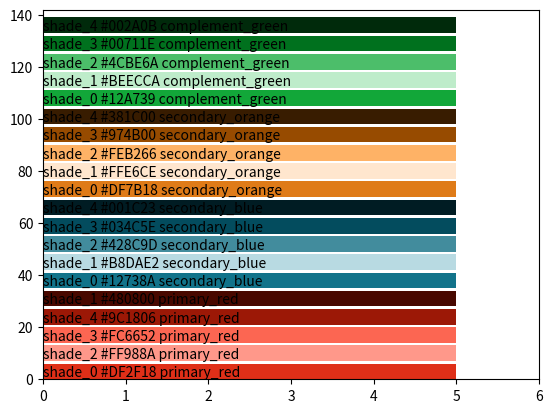

Generate this figure with matplotlib:
#####  Color Palette by Paletton.com
#####  Palette URL: http://paletton.com/#uid=72N0-0kmXptdvA7iLt4qwlgu+go
import matplotlib.pyplot as plt
# Primary color:
primary_red = {
    "shade_0": "#DF2F18",
    "shade_2": "#FF988A",
    "shade_3": "#FC6652",
    "shade_4": "#9C1806",
    "shade_1": "#480800"
}

secondary_orange = {
   "shade_0": "#DF7B18",
   "shade_1": "#FFE6CE",
   "shade_2": "#FEB266",
   "shade_3": "#974B00",
   "shade_4": "#381C00"
}

secondary_blue = {
   "shade_0": "#12738A",
   "shade_1": "#B8DAE2",
   "shade_2": "#428C9D",
   "shade_3": "#034C5E",
   "shade_4": "#001C23"
}

complement_green = {
   "shade_0": "#12A739",
   "shade_1": "#BEECCA",
   "shade_2": "#4CBE6A",
   "shade_3": "#00711E",
   "shade_4": "#002A0B"
}

colors = {'green': complement_green, 'red': primary_red, 'orange': secondary_orange, 'blue': secondary_blue}
#####  Generated by Paletton.com (c) 2002-2014

if __name__ == '__main__':
   fig, ax = plt.subplots()
   groups = [primary_red, secondary_blue, secondary_orange, complement_green]
   names = ["primary_red", "secondary_blue", "secondary_orange", "complement_green"]
   y = 0
   height = 6
   for idx, group in enumerate(groups):
      for shade in group.keys():
         rect = plt.Rectangle([0, y], 5, height, facecolor=group[shade])
         ax.add_patch(rect)
         plt.text(0, y + 1, shade + " " + group[shade] + " " + names[idx])
         y += height + 1
   plt.ylim([0, 142])
   plt.xlim([0, 6])
   plt.show()
